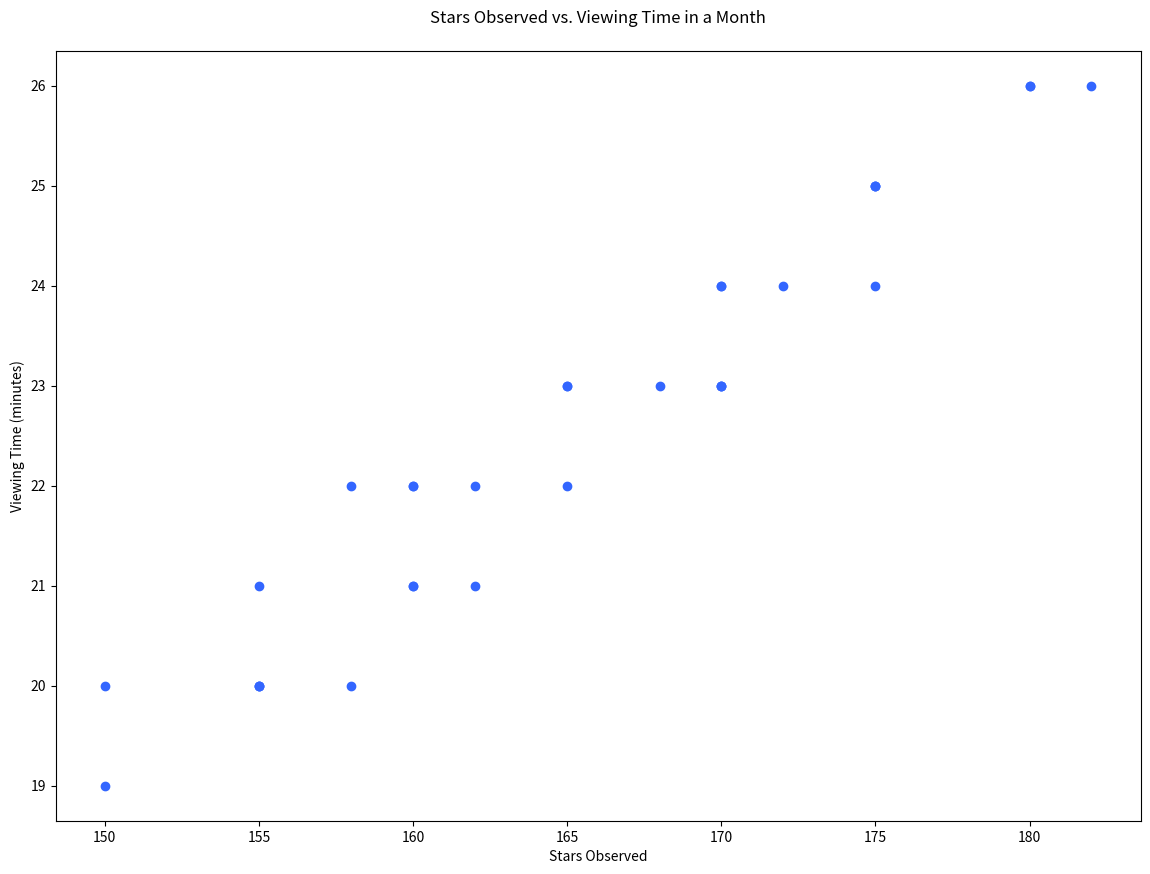

This figure's Python source:

import matplotlib.pyplot as plt

days = [1, 2, 3, 4, 5, 6, 7, 8, 9, 10, 11, 12, 13, 14, 15, 16, 17, 18, 19, 20, 21, 22, 23, 24, 25, 26, 27, 28, 29, 30, 31]
stars_observed = [150, 160, 155, 165, 158, 162, 170, 160, 155, 175, 168, 158, 162, 170, 180, 155, 175, 165, 170, 160, 165, 172, 180, 175, 160, 155, 170, 150, 175, 182, 170]
viewing_time = [20, 22, 21, 23, 20, 22, 24, 21, 20, 25, 23, 22, 21, 24, 26, 20, 24, 22, 23, 21, 23, 24, 26, 25, 22, 20, 23, 19, 25, 26, 23]

plt.figure(figsize=(14, 10))
plt.scatter(stars_observed, viewing_time, color='#3366FF')
plt.xlabel('Stars Observed')
plt.ylabel('Viewing Time (minutes)')
plt.title('Stars Observed vs. Viewing Time in a Month', pad=20)
plt.show()